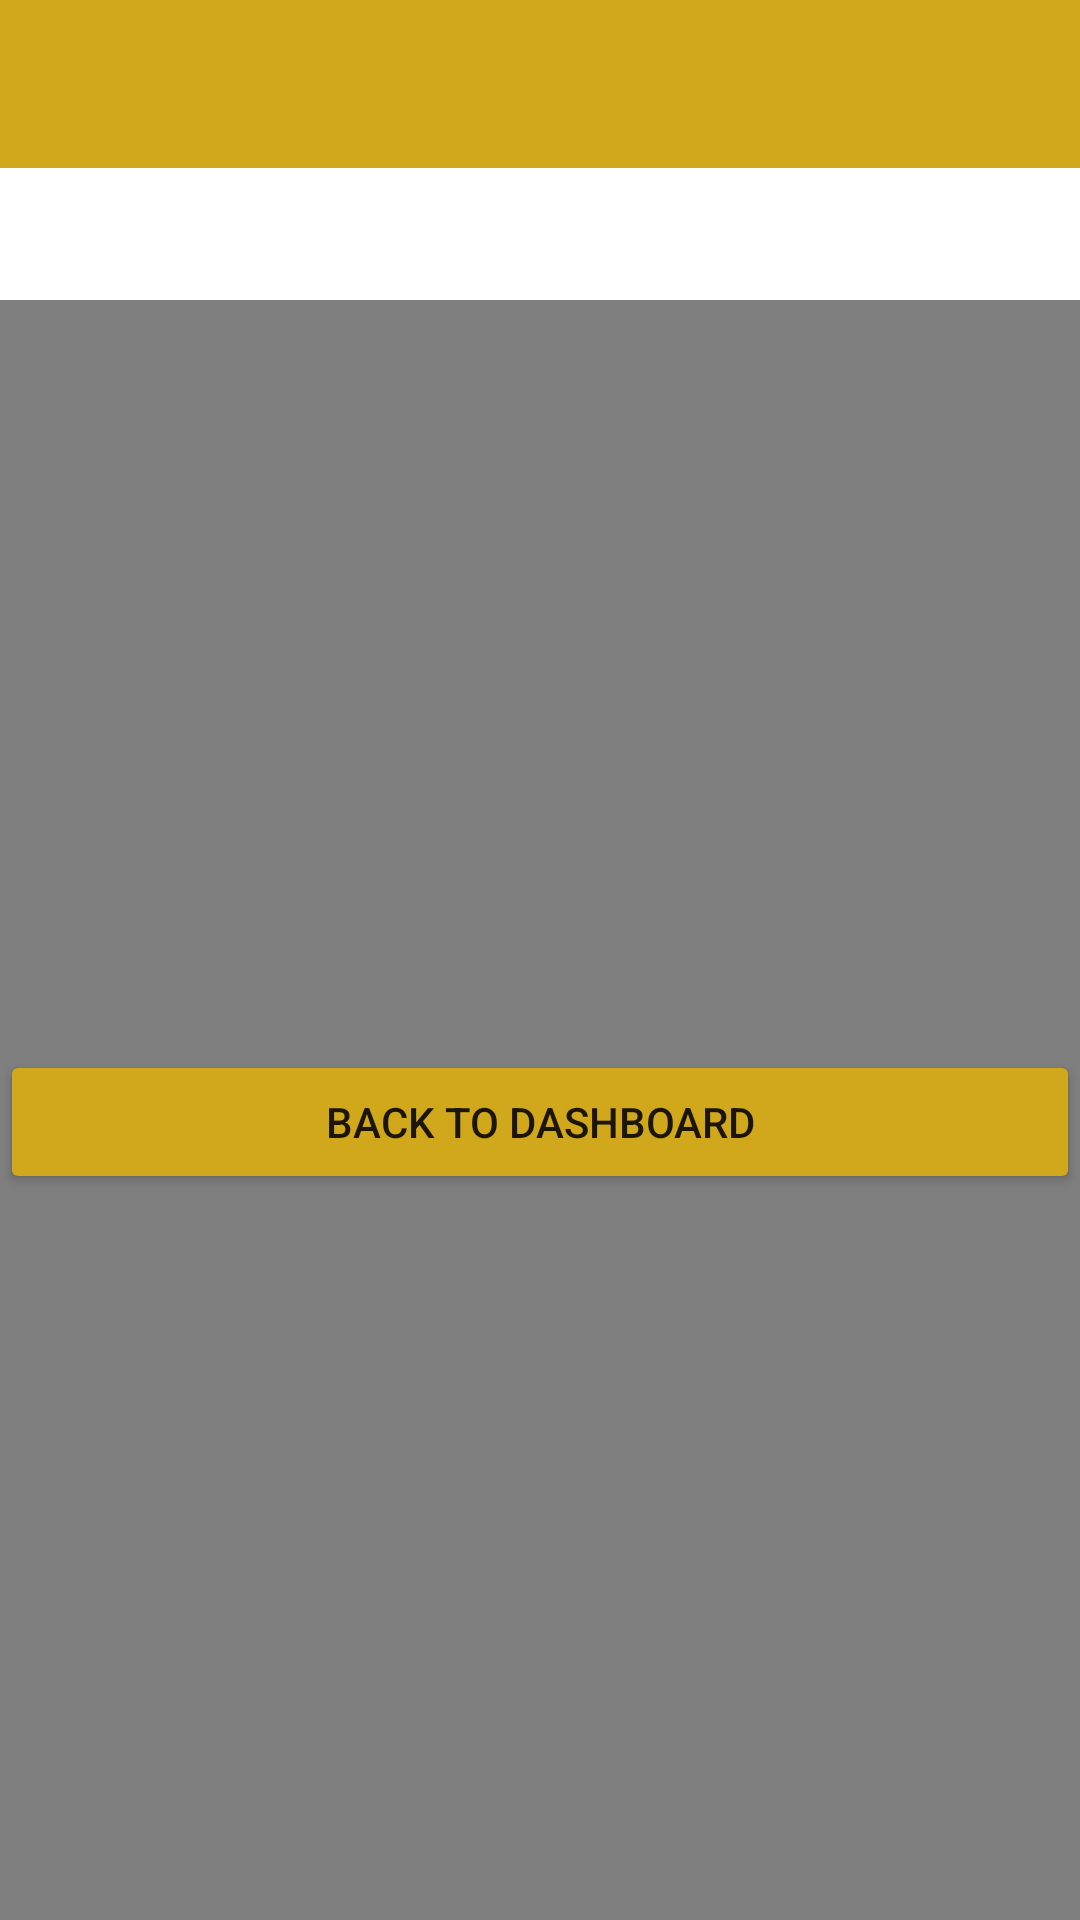

This screen was rendered from an Android layout file. Write that file and the resources it references.
<!-- AndroidManifest.xml: application theme Theme.SpeechRecognition -->
<!-- res/layout/activity_video.xml -->
<?xml version="1.0" encoding="utf-8"?>
<FrameLayout xmlns:android="http://schemas.android.com/apk/res/android"
    xmlns:app="http://schemas.android.com/apk/res-auto"
    xmlns:tools="http://schemas.android.com/tools"
    android:layout_width="match_parent"
    android:layout_height="match_parent"
    android:id="@+id/video_layout"
    tools:context=".VideoActivity">

    <RelativeLayout
        android:layout_width="match_parent"
        android:layout_height="?attr/actionBarSize"
        android:background="@color/ochre">


    </RelativeLayout>

    <Button
        android:id="@+id/button"
        android:layout_width="match_parent"
        android:layout_height="wrap_content"
        android:backgroundTint="@color/ochre"
        android:layout_marginTop="350dp"
        android:text="Back To Dashboard"/>

    <VideoView
        android:id="@+id/video_view"
        android:layout_marginTop="100dp"
        android:layout_width="match_parent"
        android:layout_height="match_parent"
        android:layout_centerInParent="true" /> 



</FrameLayout>
<!-- resources referenced by this layout -->
<resources>
  <color name="ochre">#D1A71C</color>
  <style name="Theme.SpeechRecognition" parent="Base.Theme.SpeechRecognition" />
  <style name="Base.Theme.SpeechRecognition" parent="Theme.MaterialComponents.DayNight.NoActionBar">
          
          
          <item name="colorControlActivated">@color/ochre</item>
      </style>
</resources>
